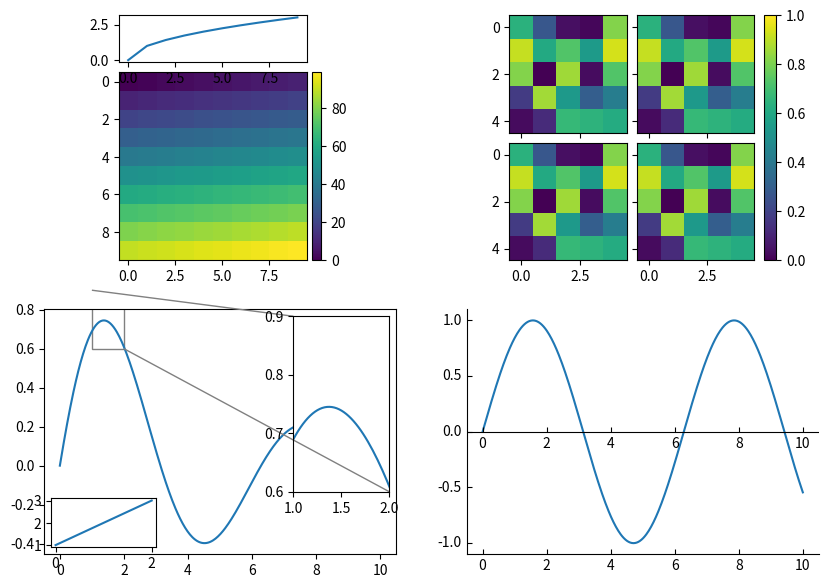

Here is the Python script that generated this plot:
import numpy as np
import matplotlib.pyplot as plt
from mpl_toolkits.axes_grid1 import make_axes_locatable, ImageGrid
from mpl_toolkits.axes_grid1.inset_locator import inset_axes, mark_inset, zoomed_inset_axes
import mpl_toolkits.axisartist as AA

fig = plt.figure(figsize=(10, 7))
ax = fig.add_subplot(2, 2, 1)
im = ax.imshow(np.arange(100).reshape(10, 10))
div = make_axes_locatable(ax)
cax = div.append_axes("right", size="5%", pad=0.05)
fig.colorbar(im, cax=cax)
top = div.append_axes("top", size="25%", pad=0.1, sharex=ax)
top.plot(np.arange(10), np.arange(10) ** 0.5)

grid = ImageGrid(fig, 222, nrows_ncols=(2, 2), axes_pad=0.1, cbar_mode="single")
for a in grid:
    imm = a.imshow(np.random.default_rng(0).random((5, 5)), vmin=0, vmax=1)
grid.cbar_axes[0].colorbar(imm)

ax3 = fig.add_subplot(2, 2, 3)
x = np.linspace(0, 10, 400)
ax3.plot(x, np.sin(x) * np.exp(-x / 5))
axins = zoomed_inset_axes(ax3, 3, loc="upper right")
axins.plot(x, np.sin(x) * np.exp(-x / 5))
axins.set_xlim(1, 2)
axins.set_ylim(0.6, 0.9)
mark_inset(ax3, axins, loc1=2, loc2=4, fc="none", ec="0.5")
inset_axes(ax3, width="30%", height="20%", loc="lower left").plot([1, 2, 3])

ax4 = fig.add_subplot(2, 2, 4, axes_class=AA.Axes)
ax4.axis["right"].set_visible(False)
ax4.axis["top"].set_visible(False)
ax4.axis["y=0"] = ax4.new_floating_axis(nth_coord=0, value=0)
ax4.plot(x, np.sin(x))
fig.savefig("toolkits.png")
